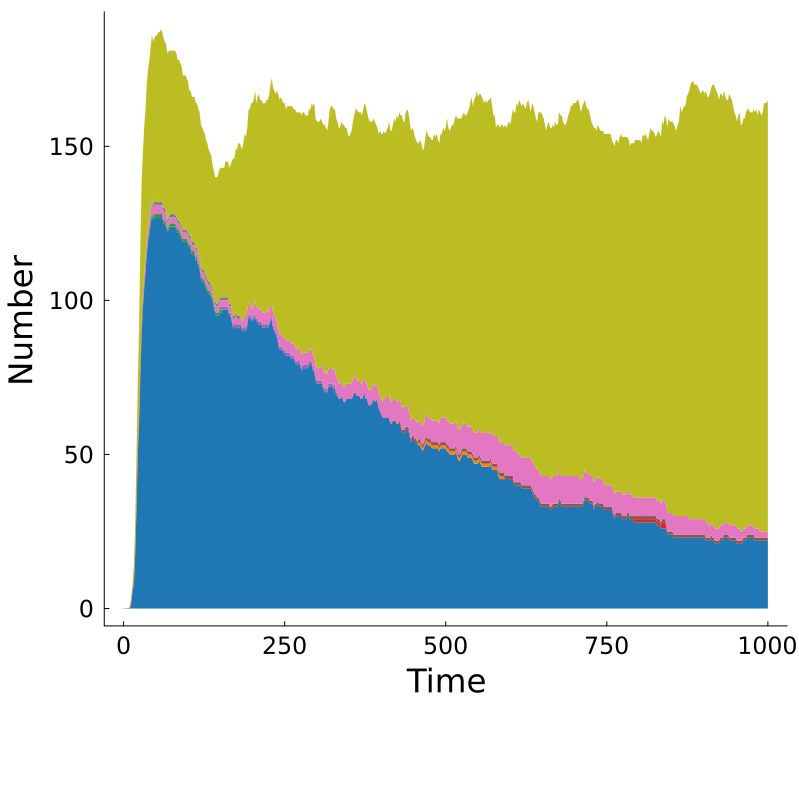

Source data for this figure (header and first rows):
Time, MKAKLLVLLCAFTATDADTICIGYHANNSTDTVDTVLEKN…, MKAKLLVLLCAFTATDADTICIGYHANNSTDTVDTVLEKN…, MKAKLLVLLCAFTATDADTICIGYHANNSTDTVDTVLEKN…, MKAKLLVLLCAFTATDADTICIGYHANNSTDTVDTVLEKN…, MKAKLLVLLCAFTATDADTICIGYHANNSTDTVDTVLEKN…, MKAKLLVLLCAFTATDADTICIGYHANNSTDTVDTVLEKN…, MKAKLLVLLCAFTATDADTICIGYHANNSTDTVDTVLEKN…, MKAKLLVLLCAFTATDADTICIGYHANNSTDTVDTVLEKN…, Other, Total
0.0, 0, 0, 0, 0, 0, 0, 0, 0, 0, 0
2.0, 0, 0, 0, 0, 0, 0, 0, 0, 0, 0
4.0, 0, 0, 0, 0, 0, 0, 0, 0, 0, 0
6.0, 0, 0, 0, 0, 0, 0, 0, 0, 0, 0
8.0, 0, 0, 0, 0, 0, 0, 0, 0, 0, 0
10.0, 0, 0, 0, 0, 0, 0, 1, 0, 0, 1
12.0, 2, 0, 0, 0, 0, 0, 1, 0, 1, 4
14.0, 6, 0, 0, 0, 0, 0, 1, 0, 1, 8
16.0, 8, 0, 0, 0, 0, 0, 1, 0, 5, 14
18.0, 18, 0, 0, 0, 0, 0, 1, 0, 8, 27
20.0, 32, 0, 1, 0, 0, 0, 1, 0, 15, 49
22.0, 50, 0, 1, 0, 0, 0, 2, 0, 20, 73
24.0, 60, 0, 1, 0, 0, 0, 2, 0, 27, 90
26.0, 76, 0, 1, 0, 0, 0, 2, 1, 37, 117
28.0, 89, 0, 1, 0, 0, 0, 2, 1, 45, 138
30.0, 98, 0, 1, 0, 0, 0, 3, 1, 45, 148
32.0, 104, 0, 1, 0, 0, 0, 3, 1, 47, 156
34.0, 109, 0, 1, 0, 0, 0, 3, 1, 48, 162
36.0, 115, 0, 1, 0, 0, 0, 3, 1, 50, 170
38.0, 119, 0, 1, 0, 0, 0, 3, 1, 51, 175
40.0, 122, 0, 1, 0, 0, 0, 3, 1, 51, 178
42.0, 125, 0, 1, 0, 0, 0, 3, 1, 52, 182
44.0, 128, 0, 1, 0, 0, 0, 3, 1, 53, 186
46.0, 126, 0, 1, 0, 0, 0, 3, 1, 53, 184
48.0, 127, 0, 1, 0, 0, 0, 3, 1, 53, 185
50.0, 127, 0, 1, 0, 0, 0, 3, 1, 54, 186
52.0, 127, 0, 1, 0, 0, 0, 3, 1, 54, 186
54.0, 127, 0, 1, 0, 0, 0, 3, 1, 55, 187
56.0, 127, 0, 1, 0, 0, 0, 3, 1, 55, 187
58.0, 127, 0, 1, 0, 0, 0, 3, 1, 56, 188
60.0, 127, 0, 1, 0, 0, 0, 3, 1, 55, 187
62.0, 125, 0, 1, 0, 0, 0, 3, 1, 55, 185
64.0, 125, 0, 1, 0, 0, 0, 3, 1, 54, 184
66.0, 124, 0, 1, 0, 0, 0, 3, 1, 54, 183
68.0, 122, 0, 1, 0, 0, 0, 2, 1, 54, 180
70.0, 123, 0, 1, 0, 0, 0, 2, 1, 54, 181
72.0, 124, 0, 1, 0, 0, 0, 2, 1, 53, 181
74.0, 124, 0, 1, 0, 0, 0, 2, 1, 53, 181
76.0, 124, 0, 1, 0, 0, 0, 2, 1, 53, 181
78.0, 124, 0, 1, 0, 0, 0, 2, 1, 53, 181
80.0, 124, 0, 1, 0, 0, 0, 2, 1, 53, 181
82.0, 123, 0, 1, 0, 0, 0, 2, 1, 53, 180
84.0, 122, 0, 1, 0, 0, 0, 2, 1, 52, 178
86.0, 122, 0, 1, 0, 0, 0, 2, 1, 52, 178
88.0, 121, 0, 1, 0, 0, 0, 2, 1, 52, 177
90.0, 120, 0, 1, 0, 0, 0, 2, 1, 52, 176
92.0, 119, 0, 1, 0, 0, 0, 2, 1, 50, 173
94.0, 119, 0, 1, 0, 0, 0, 2, 1, 50, 173
96.0, 119, 0, 1, 0, 0, 0, 2, 1, 50, 173
98.0, 119, 0, 1, 0, 0, 0, 2, 1, 49, 172
100.0, 118, 0, 1, 0, 0, 0, 2, 1, 49, 171
102.0, 117, 0, 1, 0, 0, 0, 2, 1, 47, 168
104.0, 117, 0, 1, 0, 0, 0, 2, 1, 47, 168
106.0, 115, 0, 1, 0, 0, 0, 2, 1, 47, 166
108.0, 115, 0, 1, 0, 0, 0, 2, 1, 47, 166
110.0, 115, 0, 1, 0, 0, 0, 2, 1, 47, 166
112.0, 113, 0, 1, 0, 0, 0, 2, 1, 47, 164
114.0, 113, 0, 1, 0, 0, 0, 2, 1, 47, 164
116.0, 111, 0, 1, 0, 0, 0, 2, 1, 47, 162
118.0, 110, 0, 1, 0, 0, 0, 2, 1, 47, 161
... 441 more rows
